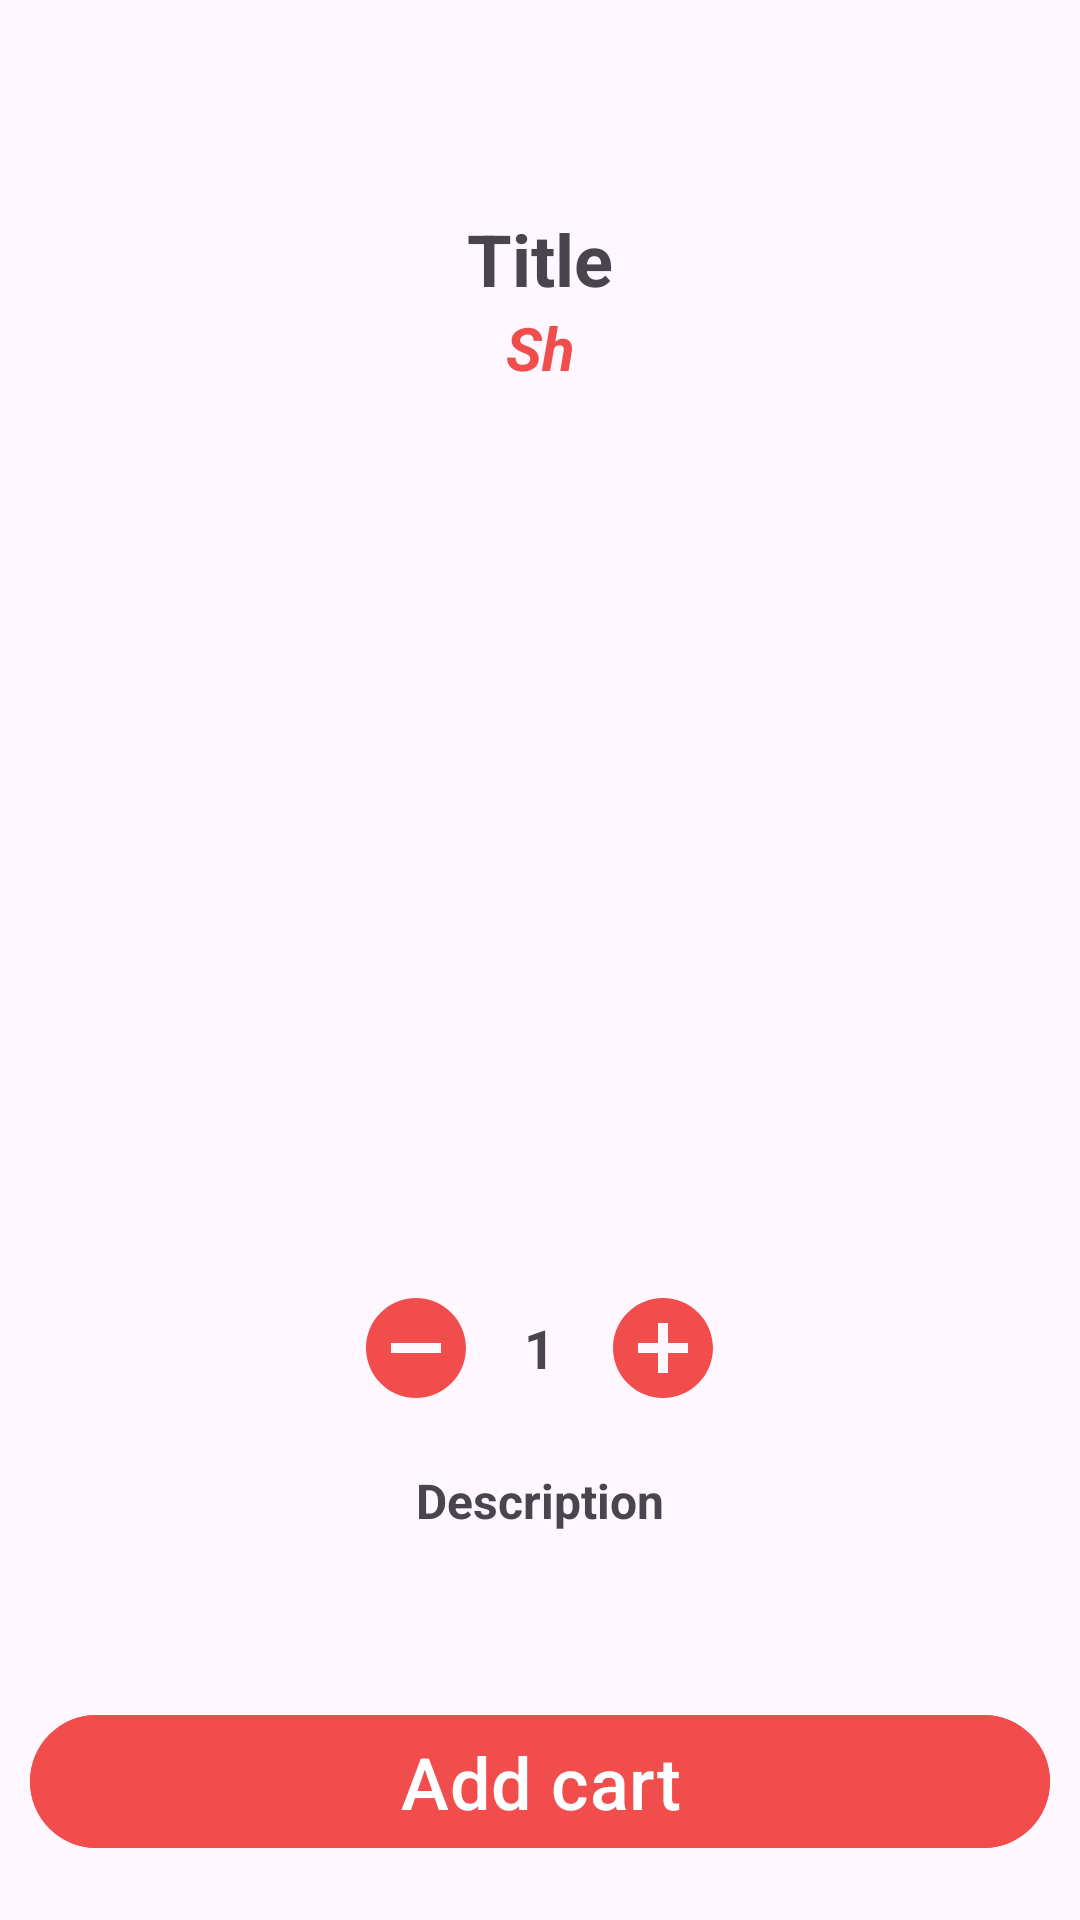

Write the Android layout XML for this screen, with the resource values it uses.
<!-- AndroidManifest.xml: application theme Theme.Material3.DayNight.NoActionBar -->
<!-- res/layout/activity_show_details.xml -->
<?xml version="1.0" encoding="utf-8"?>
<LinearLayout xmlns:android="http://schemas.android.com/apk/res/android"
    xmlns:app="http://schemas.android.com/apk/res-auto"
    xmlns:tools="http://schemas.android.com/tools"
    android:layout_width="match_parent"
    android:layout_height="match_parent"
    android:orientation="vertical"
    tools:context=".Activities.ShowDetailsActivity">
    <androidx.constraintlayout.widget.ConstraintLayout
        android:layout_width="match_parent"
        android:layout_height="match_parent">

        <ScrollView
            android:id="@+id/scrollView2"
            android:layout_width="match_parent"
            android:layout_height="match_parent"
            app:layout_constraintEnd_toEndOf="parent"
            app:layout_constraintStart_toStartOf="parent"
            tools:ignore="MissingConstraints">

            <LinearLayout
                android:layout_width="match_parent"
                android:layout_height="wrap_content"
                android:orientation="vertical">

                <TextView
                    android:id="@+id/titleDetailsText"
                    android:layout_width="match_parent"
                    android:layout_height="wrap_content"
                    android:layout_marginTop="70dp"
                    android:text="Title"
                    android:textAlignment="center"
                    android:textSize="24sp"
                    android:textStyle="bold" />

                <TextView
                    android:id="@+id/feeText"
                    android:layout_width="match_parent"
                    android:layout_height="wrap_content"
                    android:text="Sh"
                    android:textAlignment="center"
                    android:textColor="#F14D4D"
                    android:textSize="20sp"
                    android:textStyle="bold|italic" />

                <ImageView
                    android:id="@+id/detailsPc"
                    android:layout_width="match_parent"
                    android:layout_height="300dp"
                    android:src="@drawable/orange" />

                <LinearLayout
                    android:layout_width="match_parent"
                    android:layout_height="wrap_content"
                    android:layout_marginLeft="10dp"
                    android:layout_marginRight="10dp"
                    android:gravity="center"
                    android:orientation="horizontal">

                    <ImageView
                        android:id="@+id/Minus"
                        android:layout_width="40dp"
                        android:layout_height="40dp"
                        android:src="@drawable/baseline_remove_circle_24" />


                    <TextView
                        android:id="@+id/numberCountOder"
                        android:layout_width="wrap_content"
                        android:layout_height="wrap_content"
                        android:layout_marginLeft="16dp"
                        android:layout_marginRight="16dp"
                        android:text="1"
                        android:textAlignment="center"
                        android:textSize="18sp"
                        android:textStyle="bold" />

                    <ImageView
                        android:id="@+id/Plus"
                        android:layout_width="40dp"
                        android:layout_height="40dp"
                        android:src="@drawable/baseline_add_circle_24" />



                </LinearLayout>

                <TextView
                    android:id="@+id/descriptionText"
                    android:layout_width="match_parent"
                    android:layout_height="wrap_content"
                    android:layout_margin="10dp"
                    android:gravity="center"
                    android:text="Description"
                    android:padding="10dp"
                    android:inputType="textMultiLine"
                    android:textAlignment="center"
                    android:textSize="16sp"
                    android:textStyle="bold" />

            </LinearLayout>

        </ScrollView>

        <com.google.android.material.button.MaterialButton
            android:id="@+id/addTocartButton"
            android:layout_width="match_parent"
            android:layout_height="wrap_content"
            android:backgroundTint="#F14D4D"
            android:text="Add cart"
            android:textSize="24dp"
            android:textAllCaps="false"
            android:textAlignment="center"
            android:layout_marginLeft="10dp"
            android:layout_marginRight="10dp"
            android:layout_marginBottom="20dp"
            app:layout_constraintBottom_toBottomOf="parent"
            app:layout_constraintEnd_toEndOf="parent"
            app:layout_constraintStart_toStartOf="parent"
            tools:ignore="MissingConstraints" />
    </androidx.constraintlayout.widget.ConstraintLayout>

</LinearLayout>
<!-- resources referenced by this layout -->
<resources>
  <!-- drawable baseline_add_circle_24 (drawable) -->
  <vector android:height="24dp" android:tint="#F14D4D"
      android:viewportHeight="24" android:viewportWidth="24"
      android:width="24dp" xmlns:android="http://schemas.android.com/apk/res/android">
      <path android:fillColor="@android:color/white" android:pathData="M12,2C6.48,2 2,6.48 2,12s4.48,10 10,10 10,-4.48 10,-10S17.52,2 12,2zM17,13h-4v4h-2v-4L7,13v-2h4L11,7h2v4h4v2z"/>
  </vector>
  <!-- drawable baseline_remove_circle_24 (drawable) -->
  <vector android:height="24dp" android:tint="#F14D4D"
      android:viewportHeight="24" android:viewportWidth="24"
      android:width="24dp" xmlns:android="http://schemas.android.com/apk/res/android">
      <path android:fillColor="@android:color/white" android:pathData="M12,2C6.48,2 2,6.48 2,12s4.48,10 10,10 10,-4.48 10,-10S17.52,2 12,2zM17,13L7,13v-2h10v2z"/>
  </vector>
</resources>
